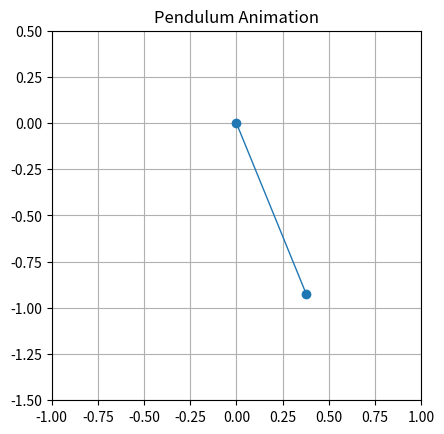

Reproduce this figure in Python.
from numpy import cos, sin, pi, sqrt
from time import time
import matplotlib.pyplot as plt 
import matplotlib.animation as animation

fig = plt.figure()
ax1 = fig.add_subplot(111, aspect='equal')
ax1.set_xlim(-1, 1)
ax1.set_ylim(-1.5, 0.5)
ax1.set_title("Pendulum Animation")
ax1.grid()
line, = ax1.plot([], [], 'o-', lw=1)

theta_0 = pi/8      #the method used in this program is only valid for theta_0 << 1 [rad]
g = 9.81
L = 1.0
omega = sqrt(g/L)
origin = (0,0)
dt = 0.05
t_elapsed = 0.0

def calculate_position(t):
    theta = theta_0 * cos(omega * t)            # valid for small angles
    xData = [origin[0], L * sin(theta)]
    yData = [origin[1], -L * cos(theta)]
    return xData, yData

def animate(i):
    global t_elapsed
    t_elapsed += dt
    line.set_data(calculate_position(t_elapsed))   
    return line, 

t0 = time()
print(t_elapsed)
animate(0)                          #sample time to evaluate function
t1 = time()
interval = 1000 * dt - (t1 - t0)

ani = animation.FuncAnimation(fig, animate, frames = 100, interval = interval)
plt.show()